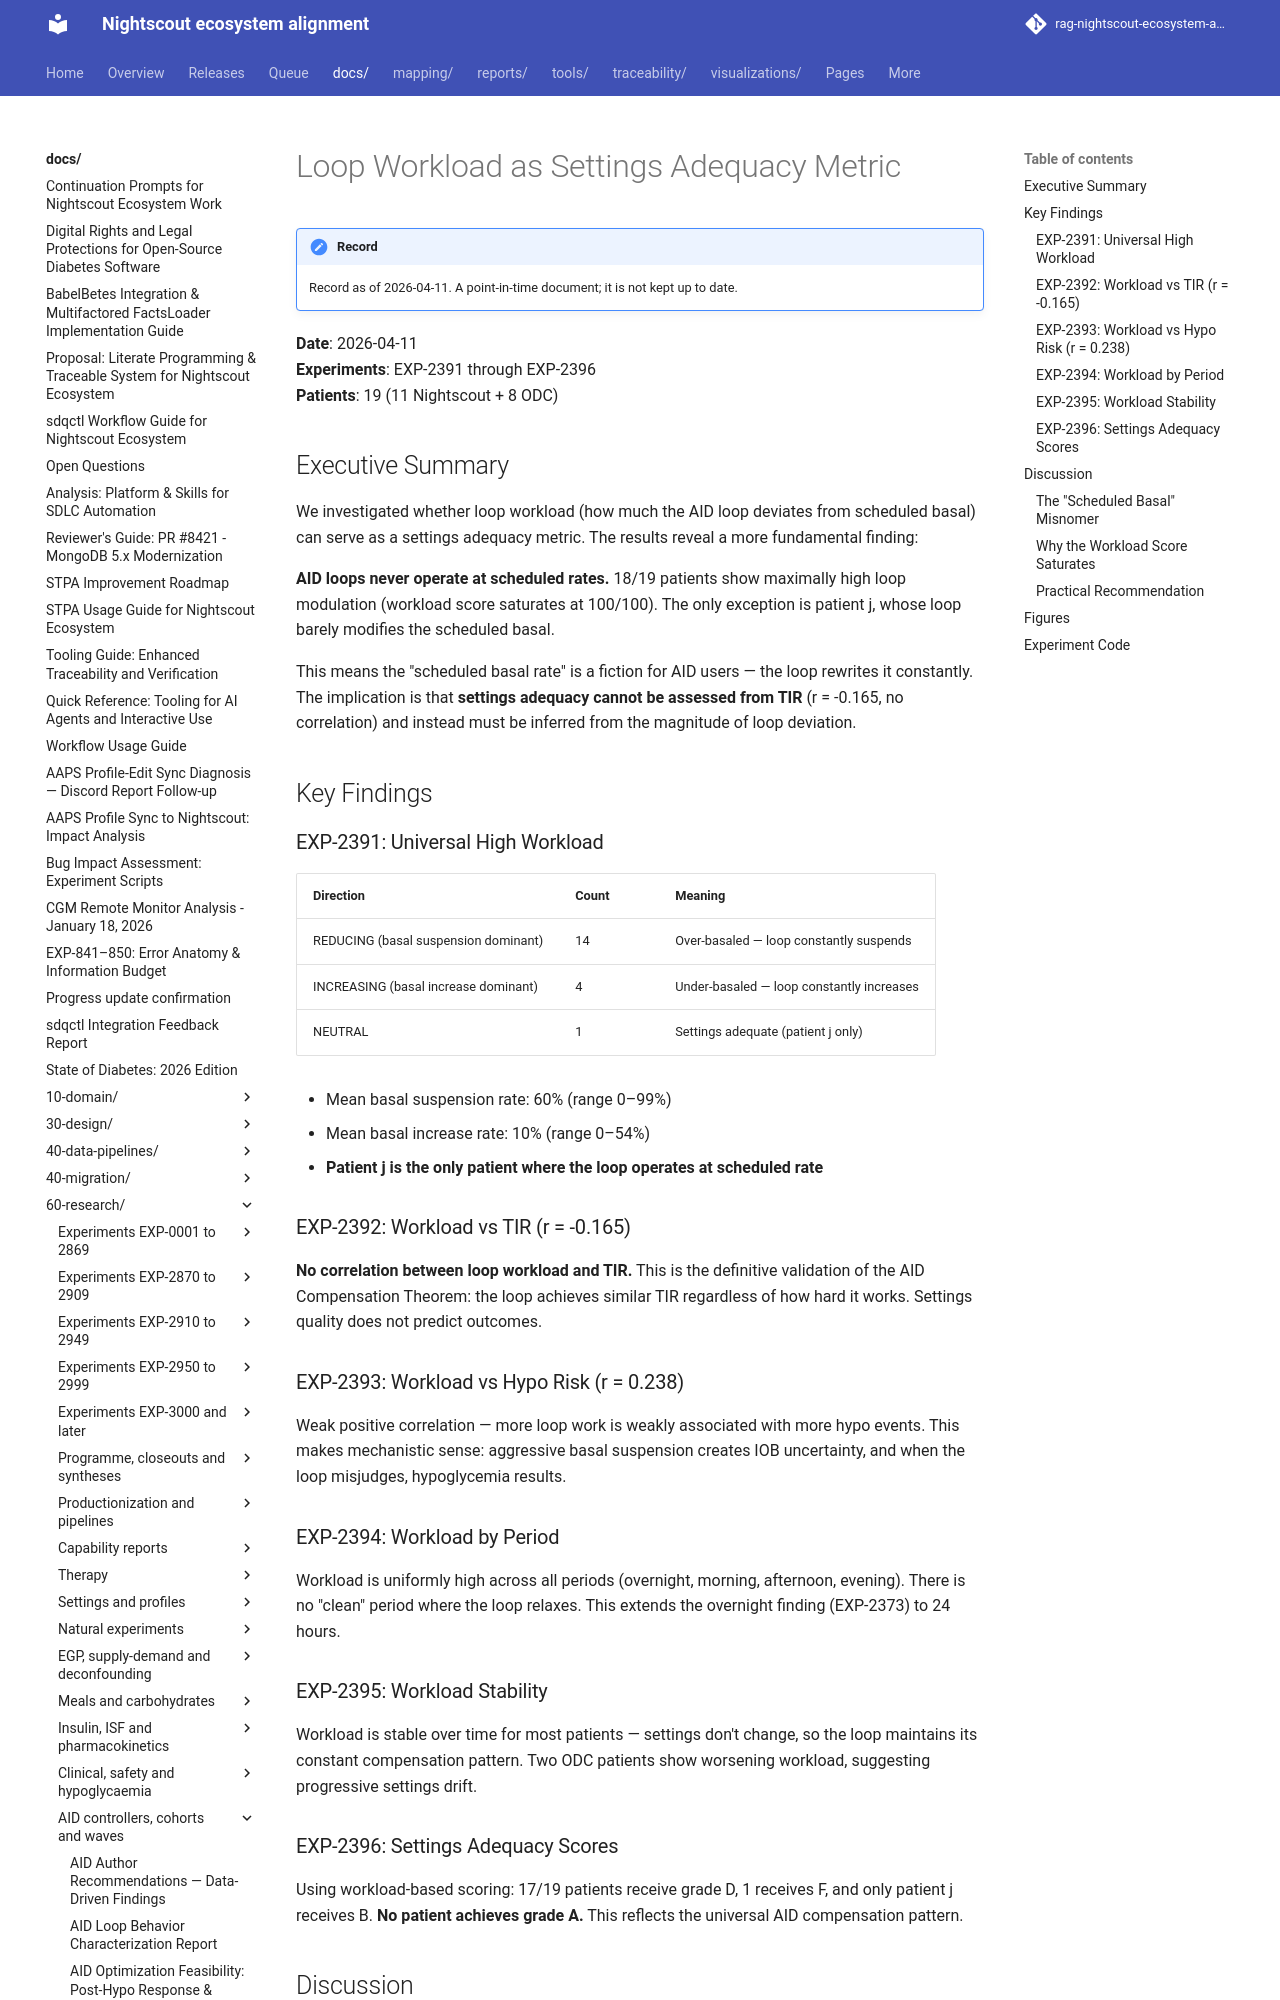

repository: bewest/rag-nightscout-ecosystem-alignment · page: docs/60-research/loop-workload-report-2026-04-11.html · generator: mkdocs

# Loop Workload as Settings Adequacy Metric

**Date**: 2026-04-11  
**Experiments**: EXP-2391 through EXP-2396  
**Patients**: 19 (11 Nightscout + 8 ODC)  

## Executive Summary

We investigated whether loop workload (how much the AID loop deviates from
scheduled basal) can serve as a settings adequacy metric. The results reveal a
more fundamental finding:

**AID loops never operate at scheduled rates.** 18/19 patients show maximally
high loop modulation (workload score saturates at 100/100). The only exception
is patient j, whose loop barely modifies the scheduled basal.

This means the "scheduled basal rate" is a fiction for AID users — the loop
rewrites it constantly. The implication is that **settings adequacy cannot be
assessed from TIR** (r = -0.165, no correlation) and instead must be inferred
from the magnitude of loop deviation.

## Key Findings

### EXP-2391: Universal High Workload

| Direction | Count | Meaning |
|-----------|-------|---------|
| REDUCING (basal suspension dominant) | 14 | Over-basaled — loop constantly suspends |
| INCREASING (basal increase dominant) | 4 | Under-basaled — loop constantly increases |
| NEUTRAL | 1 | Settings adequate (patient j only) |

- Mean basal suspension rate: 60% (range 0–99%)
- Mean basal increase rate: 10% (range 0–54%)
- **Patient j is the only patient where the loop operates at scheduled rate**

### EXP-2392: Workload vs TIR (r = -0.165)

**No correlation between loop workload and TIR.** This is the definitive
validation of the AID Compensation Theorem: the loop achieves similar TIR
regardless of how hard it works. Settings quality does not predict outcomes.
